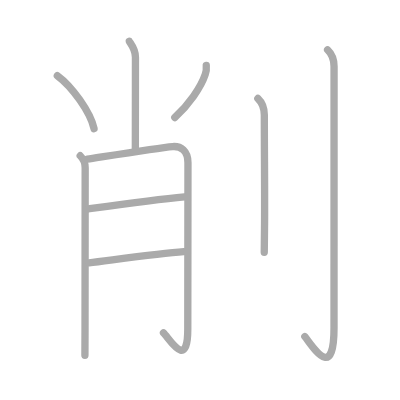
t = 0.00 s
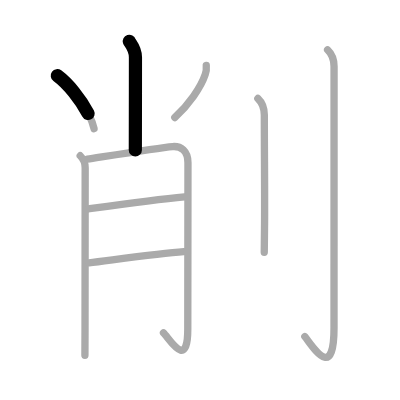
t = 1.75 s
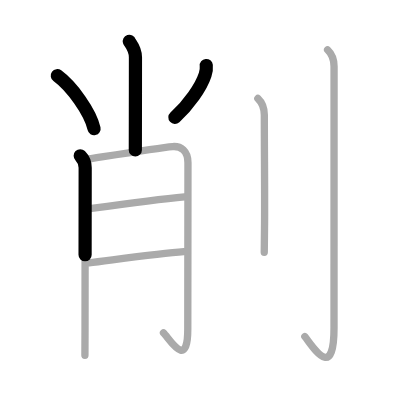
t = 3.50 s
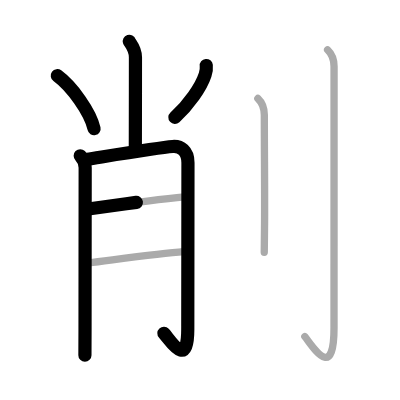
t = 5.50 s
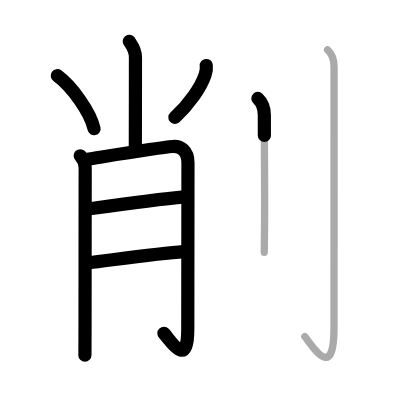
t = 7.25 s
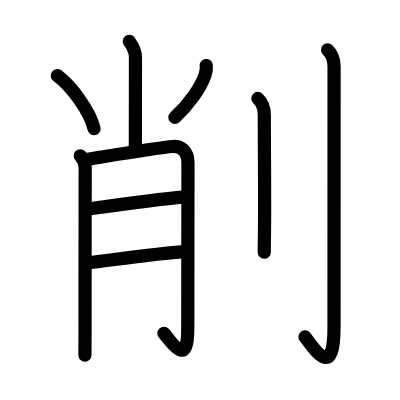
t = 9.00 s

The animated SVG that drew these frames (rendered in a browser with its animation timeline set to each time). Animation: 9 SMIL elements (animate=9); one cycle of 9.00 s.

<?xml version="1.0" standalone="no"?>
<!DOCTYPE svg PUBLIC "-//W3C//DTD SVG 1.1//EN"   "http://www.w3.org/Graphics/SVG/1.1/DTD/svg11.dtd">
<svg width="400px" height="400px"  version="1.1" xmlns="http://www.w3.org/2000/svg">
  <defs>
    <marker id="Triangle" viewBox="0 0 10 10" refX="0" refY="5" markerUnits="strokeWidth" markerWidth="3" style="stroke-opacity:0%;fill:#aaaaaa;" markerHeight="2" orient="auto">
      <path d="M 0 0 L 10 5 L 0 10 z" />
    </marker>
    
    <marker id="Arrow" viewBox="0 0 10 10" refX="5" refY="5" markerUnits="strokeWidth" markerWidth="1.8" style="stroke-opacity:0%;fill:#770000;" markerHeight="2" orient="auto">
      <path d="M 0 4 L 6 4 L 4 1 L 10 5 L 4 9 L 6 6 L 0 6 z" />
        <circle cx="5" cy="5" r="5" />
      </marker>
    
    <marker id="TriangleRed" viewBox="0 0 10 10" refX="0" refY="5" markerUnits="strokeWidth" markerWidth="3" style="stroke-opacity:0%;fill:#CC0000;" markerHeight="2" orient="auto">
      <path d="M 0 0 L 10 5 L 0 10 z" />
    </marker>
    
    <marker id="ArrowRed" viewBox="0 0 10 10" refX="5" refY="5" markerUnits="strokeWidth" markerWidth="1.8" style="stroke-opacity:0%;fill:#CC0000;" markerHeight="2" orient="auto">
      <path d="M 0 4 L 6 4 L 4 1 L 10 5 L 4 9 L 6 6 L 0 6 z" />
        <circle cx="5" cy="5" r="5" />
      </marker>
    
  </defs>
  
  <path style="fill:#ffffff; fill-opacity:100%; fill-rule:evenodd; stroke-width:0;" d="M 0 0 L 400px 0 L 400px 400px L 0 400px L 0 0" />

  <g transform="scale(3.6697247706422 3.6697247706422)">
<path style="fill:none; fill-opacity:0%; fill-rule:evenodd; stroke:#aaaaaa; stroke-opacity:100%; stroke-width: 1.5pt; stroke-linejoin:round; stroke-linecap:round;" d="M35.24 11.25c0.12 0.38 1.67 1.95 1.67 4.34c0 8.16-0.03 21.38-0.03 25.28"></path>
<path style="fill:none; fill-opacity:0%; fill-rule:evenodd; stroke:#aaaaaa; stroke-opacity:100%; stroke-width: 1.5pt; stroke-linejoin:round; stroke-linecap:round;" d="M15.62 20.62c3.98 2.91 9.01 9.92 10.01 14.44"></path>
<path style="fill:none; fill-opacity:0%; fill-rule:evenodd; stroke:#aaaaaa; stroke-opacity:100%; stroke-width: 1.5pt; stroke-linejoin:round; stroke-linecap:round;" d="M56.21 17.85c0.09 0.86-0.01 1.69-0.31 2.5c-1.11 3.41-4.49 8.22-8.27 11.67"></path>
<path style="fill:none; fill-opacity:0%; fill-rule:evenodd; stroke:#aaaaaa; stroke-opacity:100%; stroke-width: 1.5pt; stroke-linejoin:round; stroke-linecap:round;" d="M21.86 42.44c0.85 0.85 1.35 1.93 1.35 3.28c0 0.73-0.03 30.34-0.04 44.02c0 3.92-0.01 6.62-0.03 7.08"></path>
<path style="fill:none; fill-opacity:0%; fill-rule:evenodd; stroke:#aaaaaa; stroke-opacity:100%; stroke-width: 1.5pt; stroke-linejoin:round; stroke-linecap:round;" d="M23.81 43.37c4.06-0.62 19.42-3.12 23.23-3.44c2.21-0.18 4.18 1.19 4.18 4.4c0 9.99-0.05 26.65-0.05 45.42c0 11.25-4.97 2.58-6.62 0.96"></path>
<path style="fill:none; fill-opacity:0%; fill-rule:evenodd; stroke:#aaaaaa; stroke-opacity:100%; stroke-width: 1.5pt; stroke-linejoin:round; stroke-linecap:round;" d="M24.06 56.94c8.56-1.19 18.31-2.56 26.24-3.28"></path>
<path style="fill:none; fill-opacity:0%; fill-rule:evenodd; stroke:#aaaaaa; stroke-opacity:100%; stroke-width: 1.5pt; stroke-linejoin:round; stroke-linecap:round;" d="M24.26 71.61c5.89-0.7 19-2.57 25.81-3.03"></path>
<path style="fill:none; fill-opacity:0%; fill-rule:evenodd; stroke:#aaaaaa; stroke-opacity:100%; stroke-width: 1.5pt; stroke-linejoin:round; stroke-linecap:round;" d="M70.27 26.83c0.98 0.92 1.76 2.42 1.76 4.52c0 10.53 0.15 23.4 0.05 30.9c-0.04 2.87-0.07 5.13-0.07 6.5"></path>
<path style="fill:none; fill-opacity:0%; fill-rule:evenodd; stroke:#aaaaaa; stroke-opacity:100%; stroke-width: 1.5pt; stroke-linejoin:round; stroke-linecap:round;" d="M89.27 13.58c0.98 0.92 1.76 2.17 1.76 4.52c0 14.56-0.01 65.9-0.01 71.12c0 14.91-5.64 5.41-7.96 2.5"></path>

<path style="fill:none; fill-opacity:0%; fill-rule:evenodd; stroke:#000000; stroke-opacity:100%; stroke-width: 2.7pt; stroke-linejoin:round; stroke-linecap:round;" d="M35.24 11.25c0.12 0.38 1.67 1.95 1.67 4.34c0 8.16-0.03 21.38-0.03 25.28" pathLength="100" stroke-dashoffset="100" stroke-dasharray="100 105"><animate id="dashAnim1" attributeName="stroke-dashoffset" from="100" to="0" dur="1s" calcMode="linear" fill="freeze"/></path>
<path style="fill:none; fill-opacity:0%; fill-rule:evenodd; stroke:#000000; stroke-opacity:100%; stroke-width: 2.7pt; stroke-linejoin:round; stroke-linecap:round;" d="M15.62 20.62c3.98 2.91 9.01 9.92 10.01 14.44" pathLength="100" stroke-dashoffset="100" stroke-dasharray="100 105"><animate id="dashAnim2" attributeName="stroke-dashoffset" from="100" to="0" dur="1s" calcMode="linear" begin="dashAnim1.end" fill="freeze"/></path>
<path style="fill:none; fill-opacity:0%; fill-rule:evenodd; stroke:#000000; stroke-opacity:100%; stroke-width: 2.7pt; stroke-linejoin:round; stroke-linecap:round;" d="M56.21 17.85c0.09 0.86-0.01 1.69-0.31 2.5c-1.11 3.41-4.49 8.22-8.27 11.67" pathLength="100" stroke-dashoffset="100" stroke-dasharray="100 105"><animate id="dashAnim3" attributeName="stroke-dashoffset" from="100" to="0" dur="1s" calcMode="linear" begin="dashAnim2.end" fill="freeze"/></path>
<path style="fill:none; fill-opacity:0%; fill-rule:evenodd; stroke:#000000; stroke-opacity:100%; stroke-width: 2.7pt; stroke-linejoin:round; stroke-linecap:round;" d="M21.86 42.44c0.85 0.85 1.35 1.93 1.35 3.28c0 0.73-0.03 30.34-0.04 44.02c0 3.92-0.01 6.62-0.03 7.08" pathLength="100" stroke-dashoffset="100" stroke-dasharray="100 105"><animate id="dashAnim4" attributeName="stroke-dashoffset" from="100" to="0" dur="1s" calcMode="linear" begin="dashAnim3.end" fill="freeze"/></path>
<path style="fill:none; fill-opacity:0%; fill-rule:evenodd; stroke:#000000; stroke-opacity:100%; stroke-width: 2.7pt; stroke-linejoin:round; stroke-linecap:round;" d="M23.81 43.37c4.06-0.62 19.42-3.12 23.23-3.44c2.21-0.18 4.18 1.19 4.18 4.4c0 9.99-0.05 26.65-0.05 45.42c0 11.25-4.97 2.58-6.62 0.96" pathLength="100" stroke-dashoffset="100" stroke-dasharray="100 105"><animate id="dashAnim5" attributeName="stroke-dashoffset" from="100" to="0" dur="1s" calcMode="linear" begin="dashAnim4.end" fill="freeze"/></path>
<path style="fill:none; fill-opacity:0%; fill-rule:evenodd; stroke:#000000; stroke-opacity:100%; stroke-width: 2.7pt; stroke-linejoin:round; stroke-linecap:round;" d="M24.06 56.94c8.56-1.19 18.31-2.56 26.24-3.28" pathLength="100" stroke-dashoffset="100" stroke-dasharray="100 105"><animate id="dashAnim6" attributeName="stroke-dashoffset" from="100" to="0" dur="1s" calcMode="linear" begin="dashAnim5.end" fill="freeze"/></path>
<path style="fill:none; fill-opacity:0%; fill-rule:evenodd; stroke:#000000; stroke-opacity:100%; stroke-width: 2.7pt; stroke-linejoin:round; stroke-linecap:round;" d="M24.26 71.61c5.89-0.7 19-2.57 25.81-3.03" pathLength="100" stroke-dashoffset="100" stroke-dasharray="100 105"><animate id="dashAnim7" attributeName="stroke-dashoffset" from="100" to="0" dur="1s" calcMode="linear" begin="dashAnim6.end" fill="freeze"/></path>
<path style="fill:none; fill-opacity:0%; fill-rule:evenodd; stroke:#000000; stroke-opacity:100%; stroke-width: 2.7pt; stroke-linejoin:round; stroke-linecap:round;" d="M70.27 26.83c0.98 0.92 1.76 2.42 1.76 4.52c0 10.53 0.15 23.4 0.05 30.9c-0.04 2.87-0.07 5.13-0.07 6.5" pathLength="100" stroke-dashoffset="100" stroke-dasharray="100 105"><animate id="dashAnim8" attributeName="stroke-dashoffset" from="100" to="0" dur="1s" calcMode="linear" begin="dashAnim7.end" fill="freeze"/></path>
<path style="fill:none; fill-opacity:0%; fill-rule:evenodd; stroke:#000000; stroke-opacity:100%; stroke-width: 2.7pt; stroke-linejoin:round; stroke-linecap:round;" d="M89.27 13.58c0.98 0.92 1.76 2.17 1.76 4.52c0 14.56-0.01 65.9-0.01 71.12c0 14.91-5.64 5.41-7.96 2.5" pathLength="100" stroke-dashoffset="100" stroke-dasharray="100 105"><animate id="dashAnim9" attributeName="stroke-dashoffset" from="100" to="0" dur="1s" calcMode="linear" begin="dashAnim8.end" fill="freeze"/></path>

</g>

</svg>  
          
